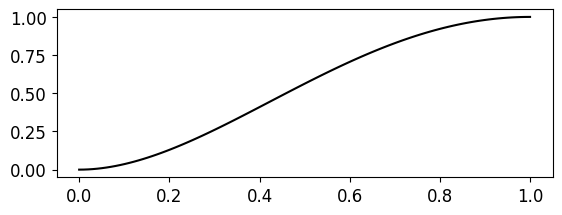

This figure's Python source: (Note: this script raises an exception after producing the figure.)
import matplotlib.pyplot as plt
import numpy as np

L = 2

def Pi(p):
    q = 1 - p
    return 4*p**2*q**2 + 4*p**3*q + p**4

def P(p):
    q = 1 - p
    return 2*p**2*q**2 + 3*p**3*q + p**4

n = 100
p = np.linspace(0,1,n)




plt.rc('font', weight='medium', size='12', style='normal',family='Times New Roman')

plt.figure(1)
plt.subplot(211)
plt.plot(p, Pi(p), 'black') 
plt.hold('on')
plt.plot(p, p, '--', color='dimgray')

plt.title(r"Percolation probability $\Pi$  and spanning cluster density $P$", fontweight='bold')
plt.legend([r"Percolation probability $\Pi(p, L)$", "Probability $p$"], 'best')
plt.ylabel(r"$\Pi(p,L=2)$", fontsize='14')
plt.xticks(fontsize='14')
plt.grid()

plt.subplot(212)
plt.plot(p, P(p), 'black') 
plt.hold('on')
plt.plot(p, p, '--', color='dimgray')

plt.legend([r"Spanning cluster density $P(p, L)$", "Probability $p$"], 'best')
plt.xlabel(r"Probability $p$", fontsize='14')
plt.ylabel(r"$P(p,L=2)$", fontsize='14')
plt.xticks(fontsize='14')
plt.yticks(fontsize='14')
plt.grid()

plt.savefig("../figures/percolation-figures/perc-small-L.eps")
plt.show()
